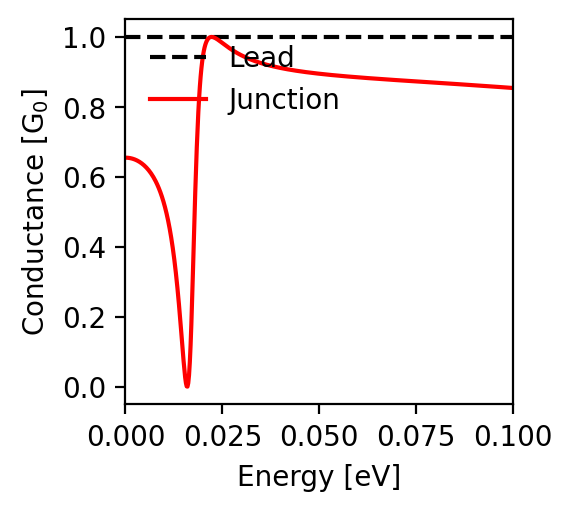

Source data for this figure (header and first rows):
energy; conductance
-0.1; 0.854
-0.0998; 0.854
-0.0996; 0.854
-0.0994; 0.855
-0.0992; 0.855
-0.099; 0.855
-0.0988; 0.855
-0.0986; 0.855
-0.0984; 0.855
-0.0982; 0.856
-0.098; 0.856
-0.0978; 0.856
-0.0976; 0.856
-0.0974; 0.856
-0.0972; 0.856
-0.097; 0.857
-0.0968; 0.857
-0.0966; 0.857
-0.0964; 0.857
-0.0962; 0.857
-0.096; 0.857
-0.0958; 0.858
-0.0956; 0.858
-0.0954; 0.858
-0.0952; 0.858
-0.095; 0.858
-0.0948; 0.858
-0.0946; 0.858
-0.0944; 0.859
-0.0942; 0.859
-0.094; 0.859
-0.0938; 0.859
-0.0936; 0.859
-0.0934; 0.859
-0.0932; 0.86
-0.093; 0.86
-0.0928; 0.86
-0.0926; 0.86
-0.0924; 0.86
-0.0922; 0.86
-0.092; 0.86
-0.0918; 0.861
-0.0916; 0.861
-0.0914; 0.861
-0.0912; 0.861
-0.091; 0.861
-0.0908; 0.861
-0.0906; 0.862
-0.0904; 0.862
-0.0902; 0.862
-0.09; 0.862
-0.0898; 0.862
-0.0896; 0.862
-0.0894; 0.862
-0.0892; 0.863
-0.089; 0.863
-0.0888; 0.863
-0.0886; 0.863
-0.0884; 0.863
-0.0882; 0.863
... 941 more rows
